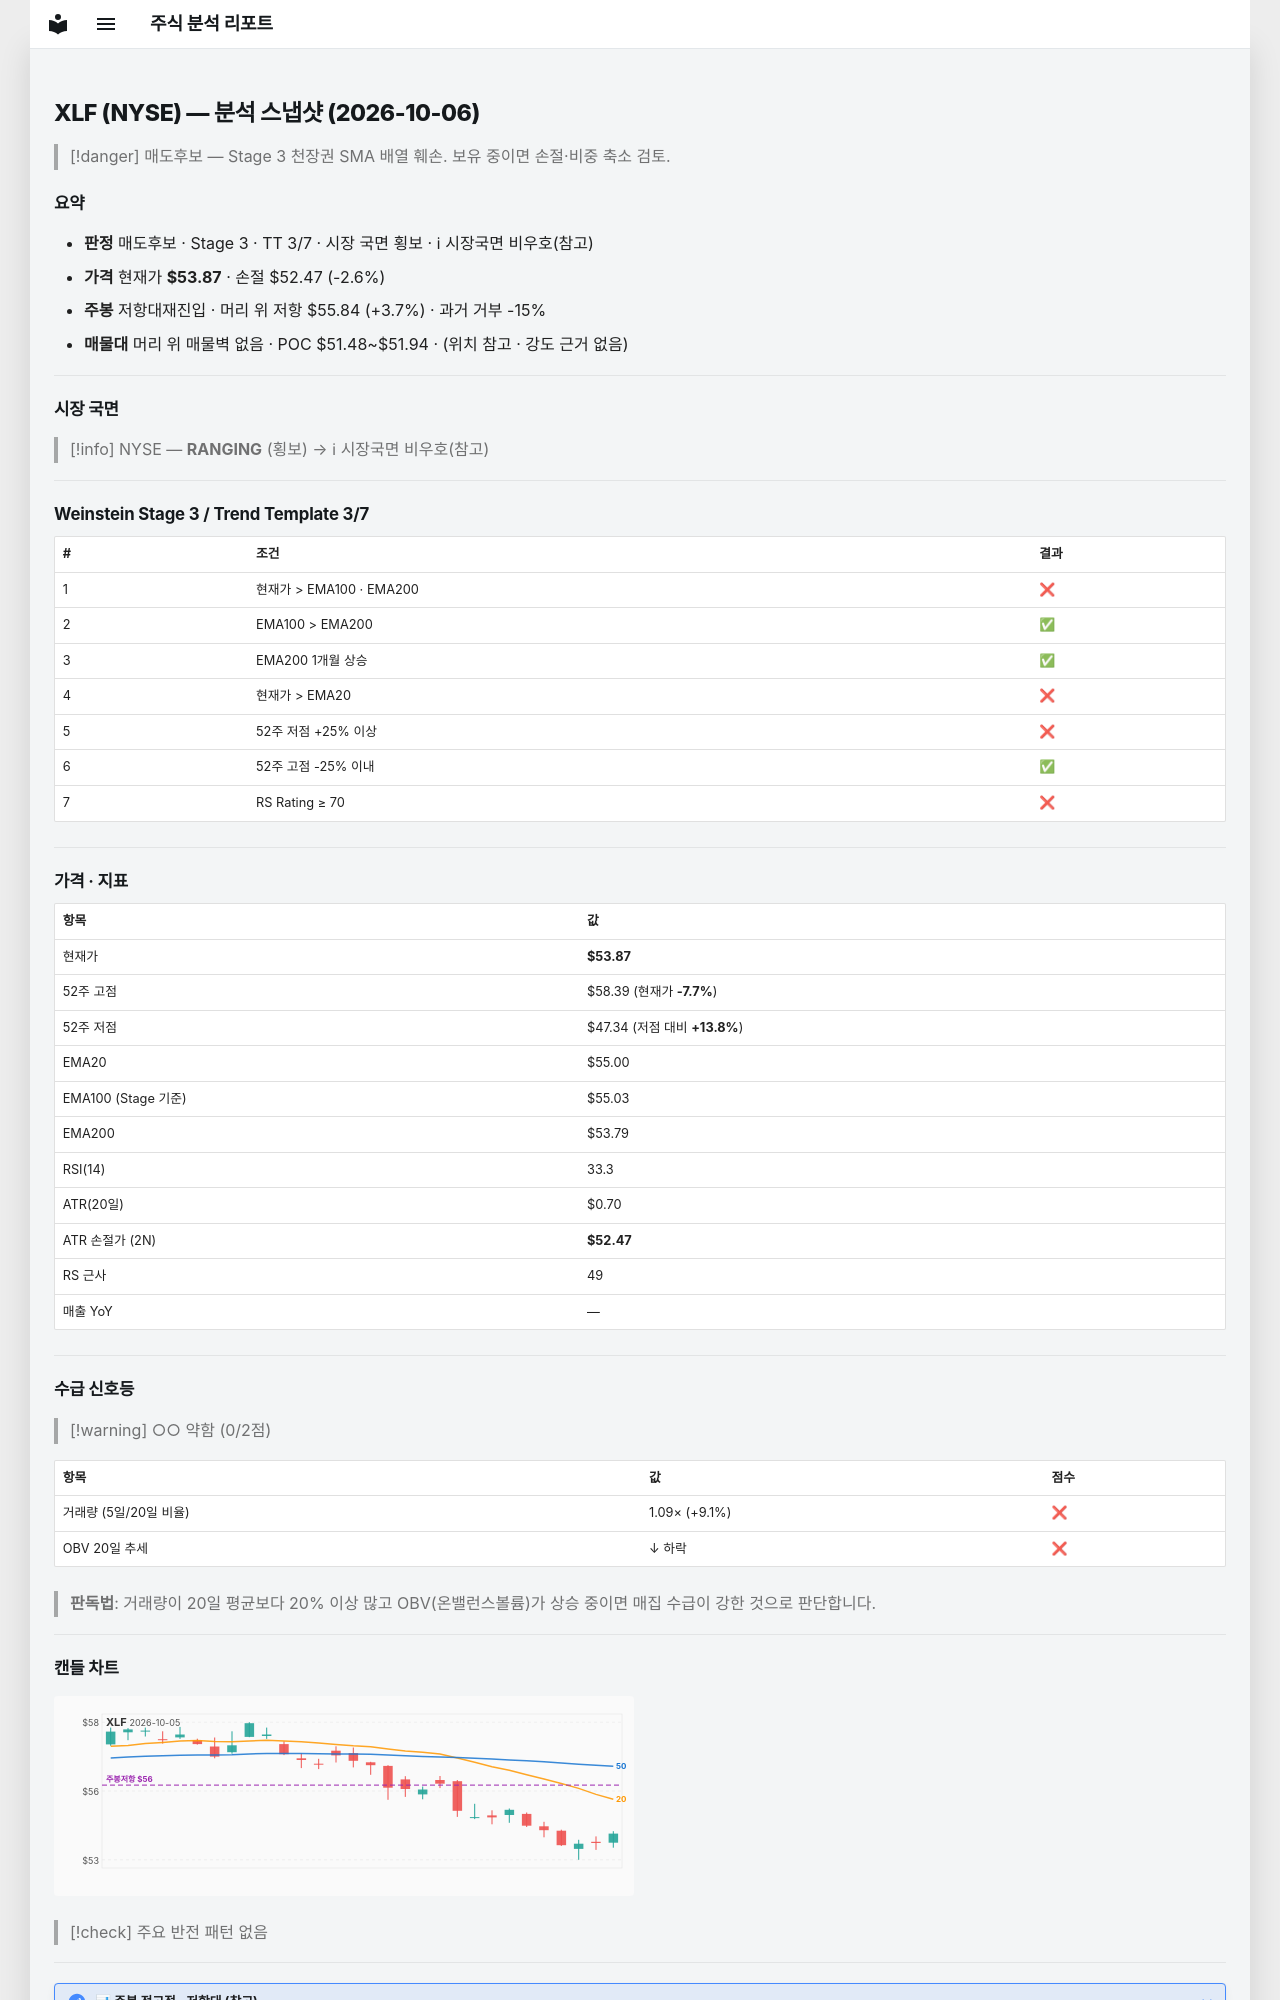

repository: soloandco/stock-reports · page: snapshots/XLF-2026-10-06/index.html · generator: mkdocs

---
type: analysis-snapshot
title: XLF 분석 스냅샷
ticker: XLF
market: NYSE
created: 2026-10-06
updated: 2026-10-06
bar-date: 2026-10-05
verdict: 매도후보
real-rr: 1.41
sma50-gap-pct: -2.1
weekly-position: 저항대재진입
weekly-overhead-price: 55.84
weekly-overhead-pct: 3.7
stage: 3
trend-template-score: 3
tt-max: 7
ma-set: ema-20-100-200
price: 53.869998931884766
stop-price: 52.474167352191586
market-regime: RANGING
supply-demand-score: 0/2
supply-demand-label: 약함
status: tracking
tags:
  - stock-agent
  - watchlist
  - XLF
  - analysis
related:
  - "[[analysis-template]]"
---

# XLF (NYSE) — 분석 스냅샷 (2026-10-06)

> [!danger] 매도후보 — Stage 3 천장권
> SMA 배열 훼손. 보유 중이면 손절·비중 축소 검토.

## 요약

- **판정** 매도후보 · Stage 3 · TT 3/7 · 시장 국면 횡보 · ℹ 시장국면 비우호(참고)
- **가격** 현재가 **$53.87** · 손절 $52.47 (-2.6%)
- **주봉** 저항대재진입 · 머리 위 저항 $55.84 (+3.7%) · 과거 거부 -15%
- **매물대** 머리 위 매물벽 없음 · POC $51.48~$51.94 · (위치 참고 · 강도 근거 없음)

---

## 시장 국면

> [!info] NYSE — **RANGING** (횡보) → ℹ 시장국면 비우호(참고)

---

## Weinstein Stage 3 / Trend Template 3/7

| # | 조건 | 결과 |
|---|------|------|
| 1 | 현재가 > EMA100 · EMA200 | ❌ |
| 2 | EMA100 > EMA200 | ✅ |
| 3 | EMA200 1개월 상승 | ✅ |
| 4 | 현재가 > EMA20 | ❌ |
| 5 | 52주 저점 +25% 이상 | ❌ |
| 6 | 52주 고점 -25% 이내 | ✅ |
| 7 | RS Rating ≥ 70 | ❌ |

---

## 가격 · 지표

| 항목 | 값 |
|------|---|
| 현재가 | **$53.87** |
| 52주 고점 | $58.39 (현재가 **-7.7%**) |
| 52주 저점 | $47.34 (저점 대비 **+13.8%**) |
| EMA20 | $55.00 |
| EMA100 (Stage 기준) | $55.03 |
| EMA200 | $53.79 |
| RSI(14) | 33.3 |
| ATR(20일) | $0.70 |
| ATR 손절가 (2N) | **$52.47** |
| RS 근사 | 49 |
| 매출 YoY | — |

---
## 수급 신호등

> [!warning] ○○ 약함 (0/2점)

| 항목 | 값 | 점수 |
|------|------|------|
| 거래량 (5일/20일 비율) | 1.09× (+9.1%) | ❌ |
| OBV 20일 추세 | ↓ 하락 | ❌ |

> **판독법**: 거래량이 20일 평균보다 20% 이상 많고 OBV(온밸런스볼륨)가 상승 중이면 매집 수급이 강한 것으로 판단합니다.

---
